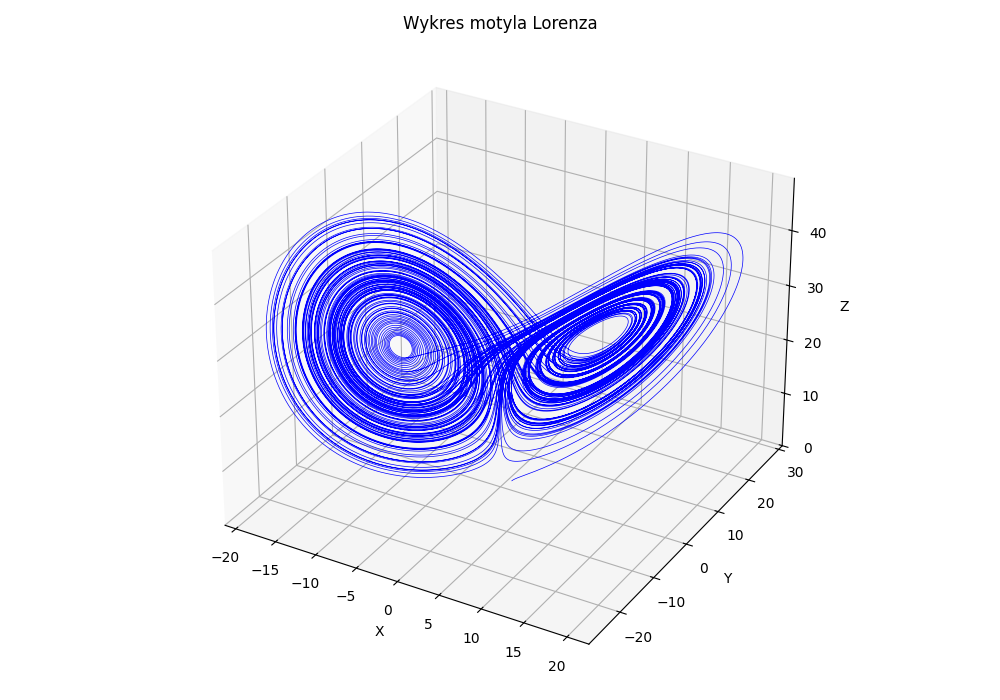

Values plotted in this chart, from the file beside it:
x, y, z
1, 1, 1
1, 1.026, 0.9983
1, 1.052, 0.9967
1.001, 1.078, 0.9951
1.002, 1.104, 0.9935
1.003, 1.13, 0.992
1.004, 1.156, 0.9905
1.005, 1.182, 0.989
1.007, 1.208, 0.9875
1.009, 1.234, 0.9861
1.011, 1.26, 0.9847
1.014, 1.286, 0.9834
1.017, 1.312, 0.9821
1.02, 1.338, 0.9808
1.023, 1.364, 0.9795
1.026, 1.391, 0.9783
1.03, 1.417, 0.9771
1.034, 1.443, 0.976
1.038, 1.47, 0.9749
1.042, 1.496, 0.9738
1.047, 1.523, 0.9728
1.051, 1.55, 0.9718
1.056, 1.577, 0.9708
1.062, 1.604, 0.9699
1.067, 1.631, 0.969
1.073, 1.658, 0.9681
1.078, 1.685, 0.9673
1.085, 1.713, 0.9666
1.091, 1.74, 0.9659
1.097, 1.768, 0.9652
1.104, 1.796, 0.9645
1.111, 1.824, 0.964
1.118, 1.852, 0.9634
1.125, 1.881, 0.9629
1.133, 1.909, 0.9625
1.141, 1.938, 0.9621
1.149, 1.967, 0.9617
1.157, 1.996, 0.9614
1.165, 2.025, 0.9611
1.174, 2.055, 0.9609
1.183, 2.084, 0.9608
1.192, 2.114, 0.9607
1.201, 2.144, 0.9606
1.21, 2.175, 0.9607
1.22, 2.205, 0.9607
1.23, 2.236, 0.9609
1.24, 2.267, 0.961
1.25, 2.298, 0.9613
1.261, 2.33, 0.9616
1.271, 2.362, 0.962
1.282, 2.394, 0.9624
1.293, 2.426, 0.9629
1.305, 2.458, 0.9635
1.316, 2.491, 0.9641
1.328, 2.524, 0.9648
1.34, 2.558, 0.9656
1.352, 2.591, 0.9665
1.365, 2.625, 0.9674
1.377, 2.66, 0.9684
1.39, 2.694, 0.9695
... 149,941 more rows
